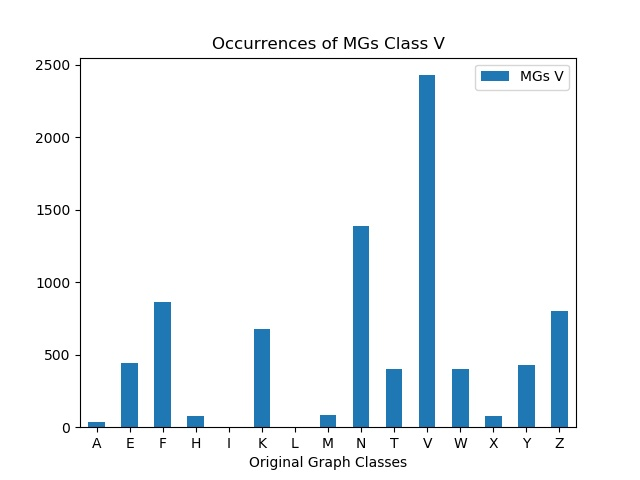

Data behind this chart, as committed beside it:
, MGs V
A, 34
E, 440
F, 864
H, 80
I, 0
K, 678
L, 0
M, 86
N, 1386
T, 400
V, 2428
W, 400
X, 80
Y, 430
Z, 800
